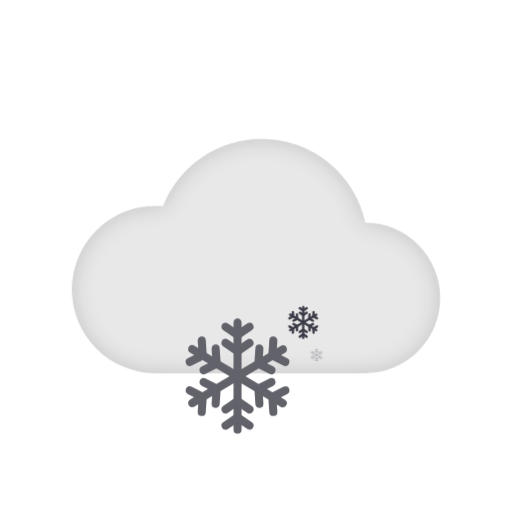
t = 0.00 s
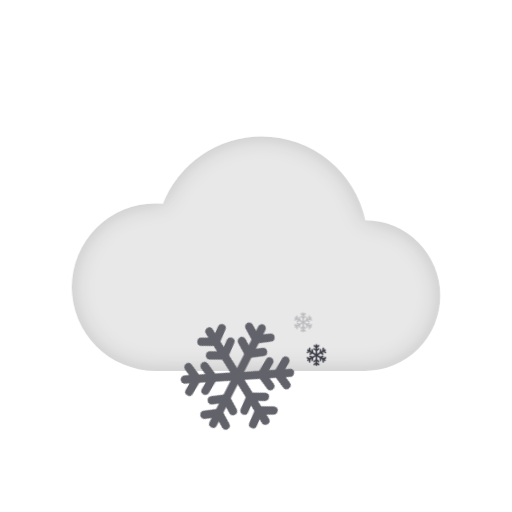
t = 2.10 s
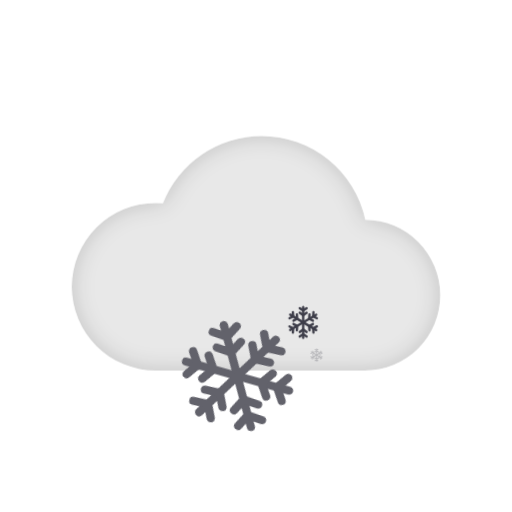
t = 8.23 s

The animated SVG that drew these frames (rendered in a browser with its animation timeline set to each time). Animation: 3 CSS @keyframes rules; frames cover the first 8.22 s, repeats indefinitely.

<svg xmlns="http://www.w3.org/2000/svg" width="146" height="146" viewBox="0 0 146 146"><title>Snowing</title><style>.a{transform-box:fill-box;transform-origin:center}@keyframes float{0%,100%{transform:translateY(0)}50%{transform:translateY(-2px)}}.float{animation:float 10.5s ease-in-out infinite}@keyframes spin{to{transform:rotate(360deg)}}.spin{animation:spin 28s linear infinite}.slow{animation-duration:49s}@keyframes twinkle{0%,100%{opacity:1;transform:scale(1)}50%{opacity:.25;transform:scale(.6)}}.twinkle{animation:twinkle 4.2s ease-in-out infinite}@media (prefers-reduced-motion:reduce){.a{animation:none}}</style><g transform="translate(20.46 39.57)"><g class="a float"><defs><filter id="snowing-0-Path_129"><feOffset input="SourceAlpha"/><feGaussianBlur stdDeviation="3" result="blur"/><feFlood flood-opacity="0.161" result="color"/><feComposite operator="out" in="SourceGraphic" in2="blur"/><feComposite operator="in" in="color"/><feComposite operator="in" in2="SourceGraphic"/></filter></defs><g><path d="M-1965.324,69.864q-.194,0-.388,0t-.407,0A23.88,23.88,0,0,1-1990,45.984,23.88,23.88,0,0,1-1966.12,22.1q1.052,0,2.083.09A30.259,30.259,0,0,1-1935.872,3,30.259,30.259,0,0,1-1906.3,26.881a21.492,21.492,0,0,1,21.367,21.492,21.492,21.492,0,0,1-21.492,21.492Z" transform="translate(1990 -3)" fill="#e8e8e8"/><g filter="url(#snowing-0-Path_129)"><path d="M-1965.324,69.864q-.194,0-.388,0t-.407,0A23.88,23.88,0,0,1-1990,45.984,23.88,23.88,0,0,1-1966.12,22.1q1.052,0,2.083.09A30.259,30.259,0,0,1-1935.872,3,30.259,30.259,0,0,1-1906.3,26.881a21.492,21.492,0,0,1,21.367,21.492,21.492,21.492,0,0,1-21.492,21.492Z" transform="translate(1990 -3)" fill="#fff"/></g></g></g></g><g transform="translate(52.93 87.17)"><g transform="translate(-880.03 -474.732)"><g class="a spin"><g transform="translate(880.03 478.385)"><g transform="translate(0)"><path d="M16.131,1022.36a1.136,1.136,0,0,0-.809.359,1.189,1.189,0,0,0-.322.839v30.5a1.149,1.149,0,1,0,2.3,0v-30.5a1.189,1.189,0,0,0-.336-.849,1.136,1.136,0,0,0-.83-.344Z" transform="translate(-1.358 -1022.36)" fill="#62626b" fill-rule="evenodd"/><path d="M14.4,1023.371a1.152,1.152,0,0,0-1.107.838,1.191,1.191,0,0,0,.473,1.325l3.419,2.353a1.126,1.126,0,0,0,1.283,0l3.418-2.353a1.2,1.2,0,0,0,.312-1.634,1.132,1.132,0,0,0-1.595-.319l-2.777,1.909-2.777-1.912a1.128,1.128,0,0,0-.648-.209Zm3.416,25.85a1.131,1.131,0,0,0-.633.2l-3.419,2.356a1.2,1.2,0,0,0-.312,1.634,1.132,1.132,0,0,0,1.595.32l2.777-1.92,2.777,1.914a1.132,1.132,0,0,0,1.595-.319,1.2,1.2,0,0,0-.312-1.634l-3.419-2.356a1.131,1.131,0,0,0-.651-.2Zm12.974-19.378a1.125,1.125,0,0,0-.624.165l-25.832,15.28a1.191,1.191,0,0,0-.026,2.068,1.126,1.126,0,0,0,1.174-.032l25.832-15.277a1.188,1.188,0,0,0,.556-1.307A1.155,1.155,0,0,0,30.789,1029.842Z" transform="translate(-3.033 -1022.211)" fill="#62626b" fill-rule="evenodd"/><path d="M28.067,1026.78a1.168,1.168,0,0,0-1.092,1.122l-.28,4.246a1.194,1.194,0,0,0,.642,1.147l3.7,1.873a1.132,1.132,0,0,0,1.537-.545,1.2,1.2,0,0,0-.527-1.588l-3.006-1.52.229-3.451a1.21,1.21,0,0,0-.318-.923,1.129,1.129,0,0,0-.882-.361ZM4.236,1041.008a1.16,1.16,0,0,0-1.09.944,1.2,1.2,0,0,0,.635,1.315l3.006,1.52-.229,3.451a1.175,1.175,0,0,0,1.068,1.265,1.162,1.162,0,0,0,1.225-1.1l.28-4.246a1.194,1.194,0,0,0-.642-1.147l-3.7-1.873a1.115,1.115,0,0,0-.554-.128Zm.675-11.76a1.161,1.161,0,0,0-1.048.921,1.2,1.2,0,0,0,.559,1.3l25.832,15.41a1.129,1.129,0,0,0,1.569-.434,1.209,1.209,0,0,0-.421-1.621L5.57,1029.415a1.121,1.121,0,0,0-.659-.165Z" transform="translate(-3.122 -1021.704)" fill="#62626b" fill-rule="evenodd"/><path d="M31.553,1041.008a1.12,1.12,0,0,0-.52.128l-3.7,1.873a1.194,1.194,0,0,0-.642,1.147l.28,4.245a1.163,1.163,0,0,0,1.225,1.1,1.175,1.175,0,0,0,1.068-1.265l-.229-3.451,3.006-1.52a1.2,1.2,0,0,0,.63-1.332,1.158,1.158,0,0,0-1.119-.928ZM7.72,1026.78a1.13,1.13,0,0,0-.858.375,1.21,1.21,0,0,0-.306.909l.229,3.451-3.006,1.52a1.2,1.2,0,0,0-.527,1.588,1.132,1.132,0,0,0,1.537.544l3.7-1.873a1.193,1.193,0,0,0,.642-1.147l-.28-4.246a1.167,1.167,0,0,0-1.128-1.122Zm6.765.688a1.153,1.153,0,0,0-1.108.845,1.206,1.206,0,0,0,.473,1.336l3.418,2.373a1.118,1.118,0,0,0,1.283,0l3.419-2.373a1.212,1.212,0,0,0,.312-1.648,1.127,1.127,0,0,0-1.595-.322L17.91,1029.6l-2.777-1.928a1.121,1.121,0,0,0-.648-.211Zm3.416,16.6a1.125,1.125,0,0,0-.633.2l-3.419,2.375a1.212,1.212,0,0,0-.312,1.648,1.126,1.126,0,0,0,1.595.322l2.777-1.936,2.777,1.93a1.126,1.126,0,0,0,1.595-.322,1.212,1.212,0,0,0-.312-1.648l-3.418-2.376a1.123,1.123,0,0,0-.651-.2Z" transform="translate(-3.12 -1021.704)" fill="#62626b" fill-rule="evenodd"/><path d="M27.071,1038.344a1.107,1.107,0,0,0-.52.128l-3.7,1.889a1.206,1.206,0,0,0-.639,1.157l.278,4.282a1.166,1.166,0,0,0,1.225,1.113,1.182,1.182,0,0,0,1.068-1.276l-.227-3.48,3.006-1.533a1.212,1.212,0,0,0,.63-1.344,1.16,1.16,0,0,0-1.121-.934Zm-15.892-9.573a1.126,1.126,0,0,0-.858.378,1.228,1.228,0,0,0-.306.917l.227,3.48-3.006,1.533a1.22,1.22,0,0,0-.526,1.6,1.128,1.128,0,0,0,1.538.548l3.7-1.889a1.205,1.205,0,0,0,.639-1.154l-.278-4.282a1.171,1.171,0,0,0-1.128-1.133Zm-3.486,9.573a1.162,1.162,0,0,0-1.092.951,1.212,1.212,0,0,0,.634,1.328l3.006,1.533-.227,3.48a1.182,1.182,0,0,0,1.068,1.276,1.166,1.166,0,0,0,1.225-1.113l.28-4.282a1.206,1.206,0,0,0-.641-1.157l-3.7-1.888a1.111,1.111,0,0,0-.554-.128Zm15.892-9.573a1.173,1.173,0,0,0-1.095,1.131l-.28,4.282a1.206,1.206,0,0,0,.642,1.155l3.7,1.888a1.128,1.128,0,0,0,1.538-.548,1.221,1.221,0,0,0-.526-1.6l-3.006-1.533.227-3.48a1.227,1.227,0,0,0-.319-.928,1.124,1.124,0,0,0-.879-.364Z" transform="translate(-2.609 -1021.409)" fill="#62626b" fill-rule="evenodd"/></g></g></g><g class="a twinkle"><g transform="translate(909.286 474.732)"><g transform="translate(0)"><path d="M15.326,1022.36a.328.328,0,0,0-.233.1.343.343,0,0,0-.093.242v8.8a.332.332,0,1,0,.663,0v-8.8a.343.343,0,0,0-.1-.245.328.328,0,0,0-.24-.1Z" transform="translate(-11.062 -1022.36)" fill="#3b3b47" fill-rule="evenodd"/><path d="M6.8,1023.368a.333.333,0,0,0-.32.242.344.344,0,0,0,.136.382l.987.679a.325.325,0,0,0,.37,0l.987-.679a.345.345,0,0,0,.09-.472.327.327,0,0,0-.46-.092l-.8.551-.8-.552a.326.326,0,0,0-.187-.06Zm.986,7.461a.324.324,0,0,0-.183.058l-.987.68a.345.345,0,0,0-.09.472.327.327,0,0,0,.46.092l.8-.554.8.552a.327.327,0,0,0,.46-.092.345.345,0,0,0-.09-.472l-.987-.68a.328.328,0,0,0-.188-.058Zm3.745-5.593a.325.325,0,0,0-.18.048l-7.456,4.41a.344.344,0,0,0-.007.6.325.325,0,0,0,.339-.009l7.456-4.41a.343.343,0,0,0,.161-.377A.334.334,0,0,0,11.533,1025.236Z" transform="translate(-3.522 -1023.034)" fill="#3b3b47" fill-rule="evenodd"/><path d="M10.321,1026.78a.337.337,0,0,0-.315.324l-.081,1.225a.344.344,0,0,0,.185.331l1.068.541a.327.327,0,0,0,.443-.157.348.348,0,0,0-.152-.458l-.868-.439.066-1a.349.349,0,0,0-.092-.266A.326.326,0,0,0,10.321,1026.78Zm-6.878,4.106a.335.335,0,0,0-.315.273.346.346,0,0,0,.183.38l.868.439-.066,1a.339.339,0,0,0,.308.365.336.336,0,0,0,.353-.319l.081-1.225a.345.345,0,0,0-.185-.331l-1.068-.541a.326.326,0,0,0-.16-.037Zm.195-3.394a.335.335,0,0,0-.3.266.347.347,0,0,0,.161.375l7.456,4.448a.326.326,0,0,0,.453-.125.349.349,0,0,0-.121-.468l-7.456-4.447a.323.323,0,0,0-.19-.048Z" transform="translate(-3.122 -1025.315)" fill="#3b3b47" fill-rule="evenodd"/><path d="M11.337,1030.886a.326.326,0,0,0-.15.037l-1.068.541a.345.345,0,0,0-.185.331l.081,1.225a.336.336,0,0,0,.353.318.339.339,0,0,0,.308-.365l-.066-1,.868-.439a.346.346,0,0,0,.182-.384.334.334,0,0,0-.323-.268Zm-6.879-4.106a.326.326,0,0,0-.248.108.35.35,0,0,0-.088.262l.066,1-.868.439a.348.348,0,0,0-.152.458.327.327,0,0,0,.443.157l1.068-.541a.345.345,0,0,0,.185-.331l-.081-1.225a.337.337,0,0,0-.326-.324Zm1.953.2a.333.333,0,0,0-.32.244.348.348,0,0,0,.136.386l.987.685a.323.323,0,0,0,.37,0l.987-.685a.35.35,0,0,0,.09-.476.325.325,0,0,0-.46-.093l-.8.556-.8-.557a.324.324,0,0,0-.187-.061Zm.986,4.791a.325.325,0,0,0-.183.058l-.987.686a.35.35,0,0,0-.09.476.325.325,0,0,0,.46.093l.8-.559.8.557a.325.325,0,0,0,.46-.093.35.35,0,0,0-.09-.476l-.987-.686a.324.324,0,0,0-.188-.058Z" transform="translate(-3.13 -1025.315)" fill="#3b3b47" fill-rule="evenodd"/><path d="M12.492,1031.533a.317.317,0,0,0-.15.037l-1.068.545a.348.348,0,0,0-.185.334l.08,1.236a.337.337,0,0,0,.354.321.341.341,0,0,0,.308-.368l-.065-1,.868-.442a.35.35,0,0,0,.182-.388.335.335,0,0,0-.324-.27Zm-4.587-2.763a.325.325,0,0,0-.248.109.355.355,0,0,0-.088.265l.065,1-.868.443a.352.352,0,0,0-.152.462.326.326,0,0,0,.444.158l1.068-.545a.348.348,0,0,0,.185-.333l-.08-1.236a.338.338,0,0,0-.326-.327ZM6.9,1031.533a.335.335,0,0,0-.315.274.35.35,0,0,0,.183.383l.868.442-.065,1a.341.341,0,0,0,.308.368.337.337,0,0,0,.354-.321l.081-1.236a.348.348,0,0,0-.185-.334l-1.068-.545a.317.317,0,0,0-.16-.037Zm4.587-2.763a.338.338,0,0,0-.316.326l-.081,1.236a.348.348,0,0,0,.185.333l1.068.545a.326.326,0,0,0,.444-.158.352.352,0,0,0-.152-.462l-.868-.443.065-1a.354.354,0,0,0-.092-.268.324.324,0,0,0-.254-.105Z" transform="translate(-5.432 -1026.645)" fill="#3b3b47" fill-rule="evenodd"/></g></g></g><g class="a twinkle" style="animation-delay:-2.1s"><g transform="translate(914.54 485.68)"><g transform="translate(0)"><path d="M15.215,1022.36a.216.216,0,0,0-.154.068.226.226,0,0,0-.061.16v5.8a.218.218,0,1,0,.437,0v-5.8a.226.226,0,0,0-.064-.161.216.216,0,0,0-.158-.065Z" transform="translate(-12.406 -1022.36)" fill="#3b3b47" fill-rule="evenodd"/><path d="M5.75,1023.368a.219.219,0,0,0-.211.159.227.227,0,0,0,.09.252l.65.447a.214.214,0,0,0,.244,0l.65-.447a.227.227,0,0,0,.059-.311.215.215,0,0,0-.3-.061l-.528.363-.528-.363a.215.215,0,0,0-.123-.04Zm.649,4.915a.215.215,0,0,0-.12.038l-.65.448a.227.227,0,0,0-.059.311.215.215,0,0,0,.3.061l.528-.365.528.364a.215.215,0,0,0,.3-.061.227.227,0,0,0-.059-.311l-.65-.448a.215.215,0,0,0-.124-.038Zm2.467-3.684a.212.212,0,0,0-.119.031l-4.911,2.9a.226.226,0,0,0,0,.393.214.214,0,0,0,.223-.006l4.911-2.9a.226.226,0,0,0,.106-.248A.22.22,0,0,0,8.866,1024.6Z" transform="translate(-3.589 -1023.147)" fill="#3b3b47" fill-rule="evenodd"/><path d="M7.864,1026.78a.222.222,0,0,0-.208.213l-.053.807a.227.227,0,0,0,.122.218l.7.356a.215.215,0,0,0,.292-.1.229.229,0,0,0-.1-.3l-.571-.289.043-.656a.23.23,0,0,0-.061-.175A.214.214,0,0,0,7.864,1026.78Zm-4.531,2.7a.22.22,0,0,0-.207.18.227.227,0,0,0,.121.25l.571.289-.043.656a.223.223,0,0,0,.2.24.221.221,0,0,0,.233-.21l.053-.807a.227.227,0,0,0-.122-.218l-.7-.356a.211.211,0,0,0-.105-.024Zm.128-2.236a.22.22,0,0,0-.2.175.229.229,0,0,0,.106.247l4.911,2.93a.215.215,0,0,0,.3-.083.23.23,0,0,0-.08-.308l-4.911-2.929a.214.214,0,0,0-.125-.031Z" transform="translate(-3.122 -1025.815)" fill="#3b3b47" fill-rule="evenodd"/><path d="M8.537,1029.485a.211.211,0,0,0-.1.024l-.7.356a.227.227,0,0,0-.122.218l.053.807a.221.221,0,0,0,.233.21.223.223,0,0,0,.2-.24l-.043-.656.571-.289a.228.228,0,0,0,.12-.253.22.22,0,0,0-.213-.176Zm-4.531-2.7a.215.215,0,0,0-.163.071.231.231,0,0,0-.058.173l.043.656-.571.289a.229.229,0,0,0-.1.3.215.215,0,0,0,.292.1l.7-.356a.227.227,0,0,0,.122-.218l-.053-.807a.222.222,0,0,0-.215-.213Zm1.286.131a.219.219,0,0,0-.211.161.23.23,0,0,0,.09.254l.65.451a.213.213,0,0,0,.244,0l.65-.451a.231.231,0,0,0,.059-.313.214.214,0,0,0-.3-.061l-.528.366-.528-.367a.213.213,0,0,0-.123-.04Zm.649,3.156a.215.215,0,0,0-.12.038l-.65.452a.23.23,0,0,0-.059.313.214.214,0,0,0,.3.061l.528-.368.528.367a.214.214,0,0,0,.3-.061.23.23,0,0,0-.059-.313l-.65-.452a.212.212,0,0,0-.124-.038Z" transform="translate(-3.132 -1025.815)" fill="#3b3b47" fill-rule="evenodd"/><path d="M10.473,1030.589a.21.21,0,0,0-.1.024l-.7.359a.229.229,0,0,0-.122.22l.053.814a.222.222,0,0,0,.233.211.225.225,0,0,0,.2-.243l-.043-.662.571-.291a.231.231,0,0,0,.12-.256A.221.221,0,0,0,10.473,1030.589Zm-3.021-1.82a.214.214,0,0,0-.163.072.233.233,0,0,0-.058.174l.043.662-.571.292a.232.232,0,0,0-.1.3.214.214,0,0,0,.292.1l.7-.359a.229.229,0,0,0,.122-.219l-.053-.814a.223.223,0,0,0-.215-.216Zm-.663,1.82a.221.221,0,0,0-.208.181.231.231,0,0,0,.121.253l.571.291-.043.662a.225.225,0,0,0,.2.243.222.222,0,0,0,.233-.211l.053-.814a.229.229,0,0,0-.122-.22l-.7-.359A.212.212,0,0,0,6.789,1030.589Zm3.021-1.82a.223.223,0,0,0-.208.215l-.053.814a.229.229,0,0,0,.122.219l.7.359a.214.214,0,0,0,.292-.1.232.232,0,0,0-.1-.3l-.571-.292.043-.662a.233.233,0,0,0-.061-.176.214.214,0,0,0-.167-.069Z" transform="translate(-5.822 -1027.37)" fill="#3b3b47" fill-rule="evenodd"/></g></g></g></g></g></svg>
